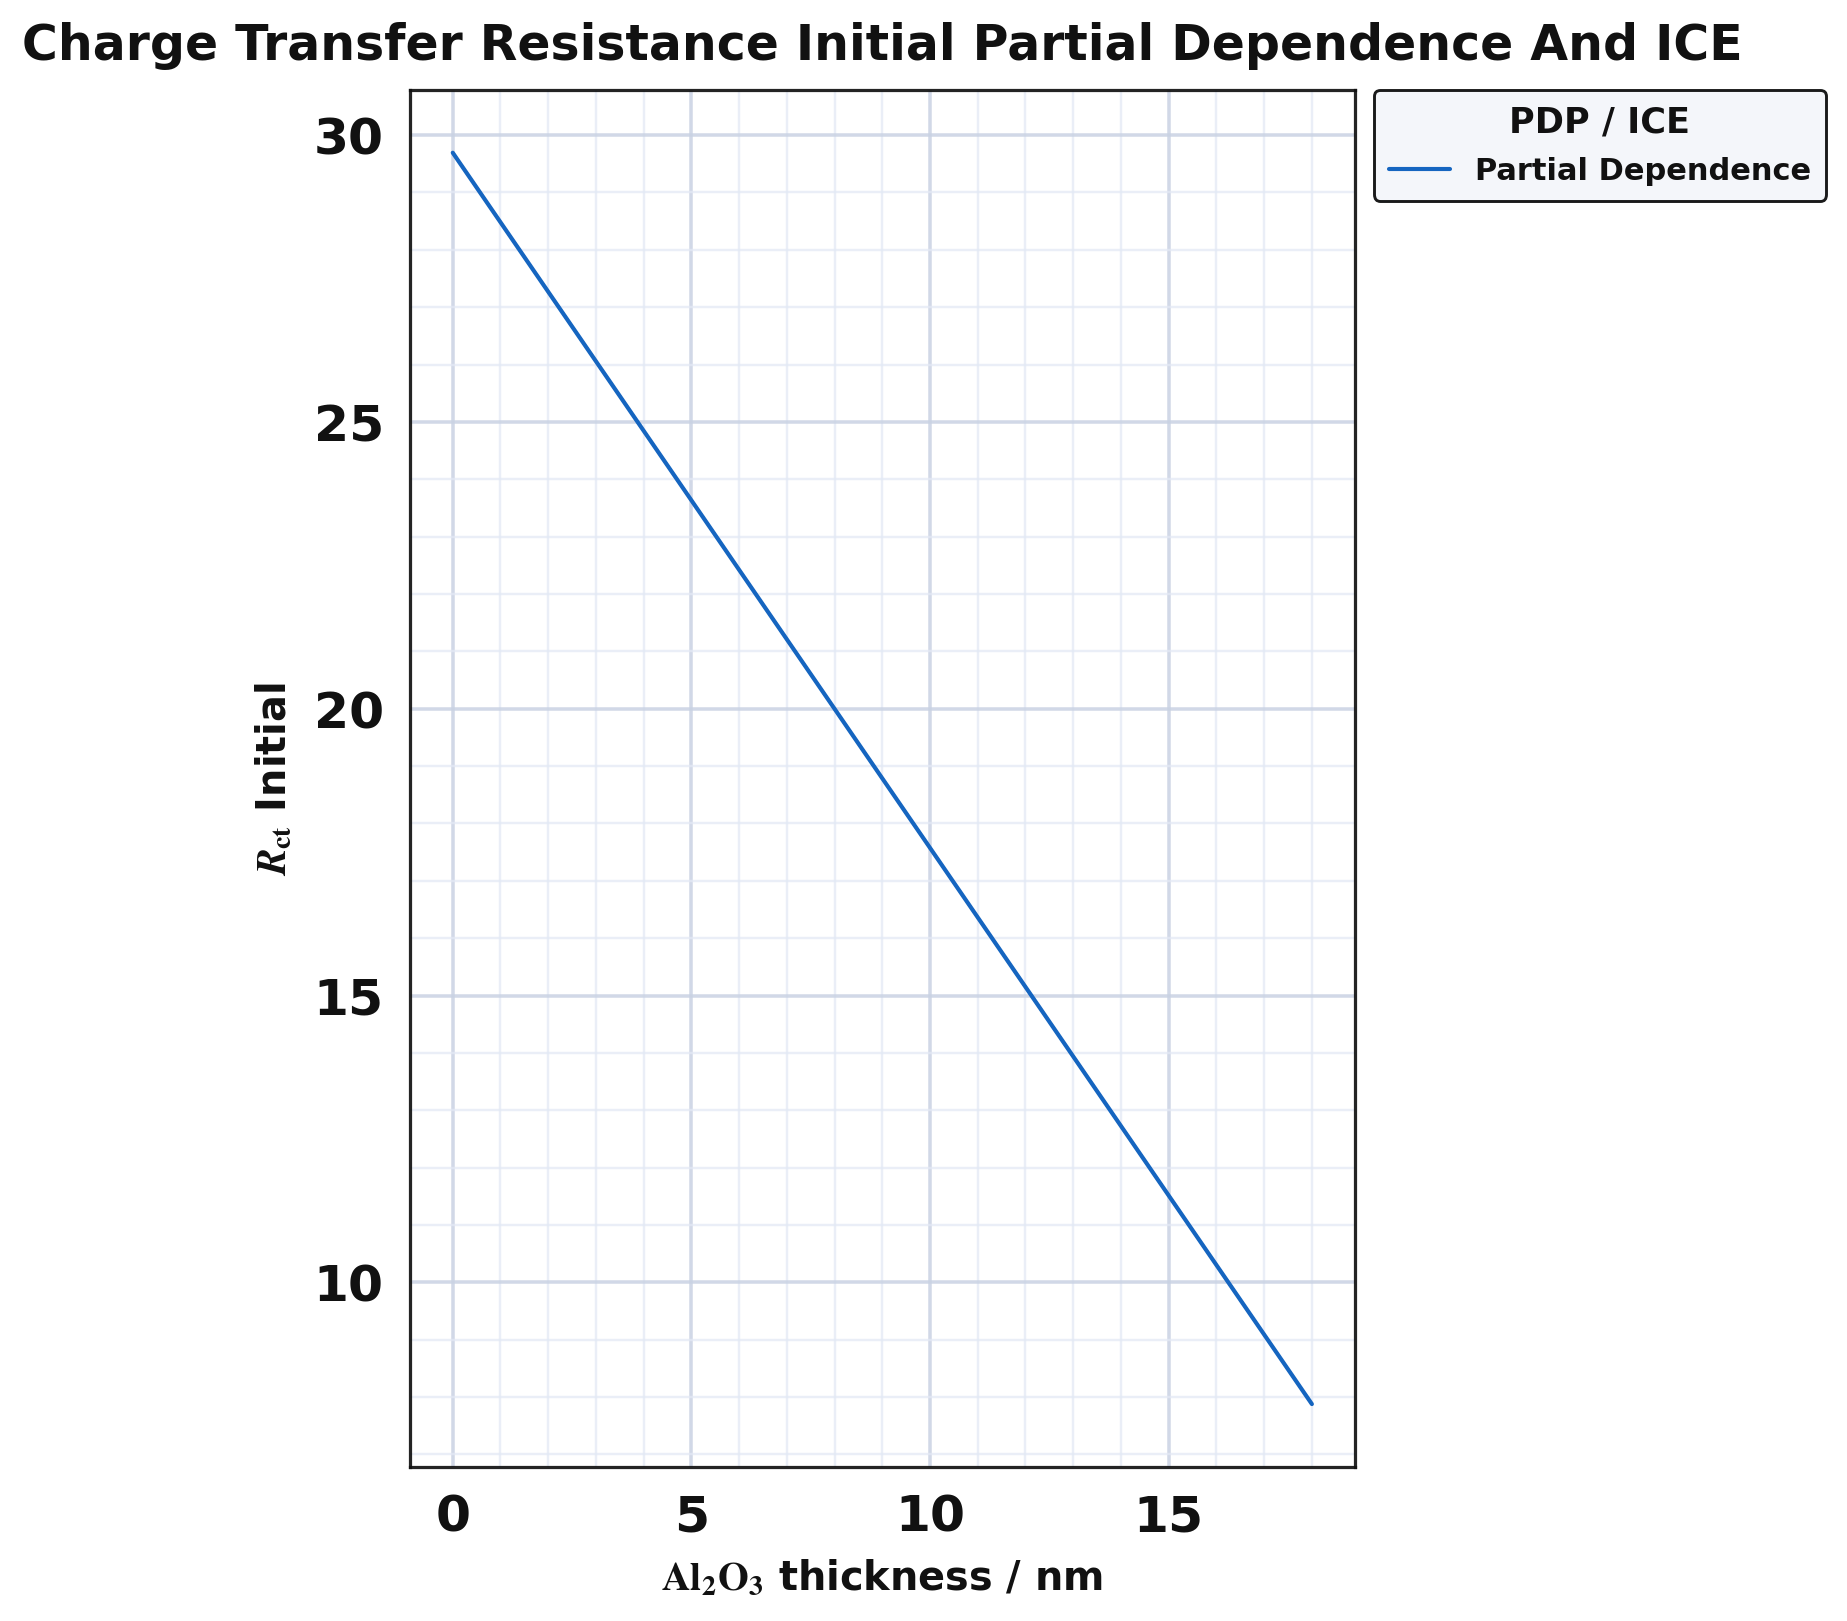

Values plotted in this chart, from the file beside it:
layer, x, y_lo, y_hi, y
ice_band_10_90, 0.0, 29.69, 29.69, 
ice_band_10_90, 0.07229, 29.61, 29.61, 
ice_band_10_90, 0.1446, 29.52, 29.52, 
ice_band_10_90, 0.2169, 29.43, 29.43, 
ice_band_10_90, 0.2892, 29.34, 29.34, 
ice_band_10_90, 0.3614, 29.26, 29.26, 
ice_band_10_90, 0.4337, 29.17, 29.17, 
ice_band_10_90, 0.506, 29.08, 29.08, 
ice_band_10_90, 0.5783, 28.99, 28.99, 
ice_band_10_90, 0.6506, 28.9, 28.9, 
ice_band_10_90, 0.7229, 28.82, 28.82, 
ice_band_10_90, 0.7952, 28.73, 28.73, 
ice_band_10_90, 0.8675, 28.64, 28.64, 
ice_band_10_90, 0.9398, 28.55, 28.55, 
ice_band_10_90, 1.012, 28.47, 28.47, 
ice_band_10_90, 1.084, 28.38, 28.38, 
ice_band_10_90, 1.157, 28.29, 28.29, 
ice_band_10_90, 1.229, 28.2, 28.2, 
ice_band_10_90, 1.301, 28.12, 28.12, 
ice_band_10_90, 1.373, 28.03, 28.03, 
ice_band_10_90, 1.446, 27.94, 27.94, 
ice_band_10_90, 1.518, 27.85, 27.85, 
ice_band_10_90, 1.59, 27.77, 27.77, 
ice_band_10_90, 1.663, 27.68, 27.68, 
ice_band_10_90, 1.735, 27.59, 27.59, 
ice_band_10_90, 1.807, 27.5, 27.5, 
ice_band_10_90, 1.88, 27.42, 27.42, 
ice_band_10_90, 1.952, 27.33, 27.33, 
ice_band_10_90, 2.024, 27.24, 27.24, 
ice_band_10_90, 2.096, 27.15, 27.15, 
ice_band_10_90, 2.169, 27.06, 27.06, 
ice_band_10_90, 2.241, 26.98, 26.98, 
ice_band_10_90, 2.313, 26.89, 26.89, 
ice_band_10_90, 2.386, 26.8, 26.8, 
ice_band_10_90, 2.458, 26.71, 26.71, 
ice_band_10_90, 2.53, 26.63, 26.63, 
ice_band_10_90, 2.602, 26.54, 26.54, 
ice_band_10_90, 2.675, 26.45, 26.45, 
ice_band_10_90, 2.747, 26.36, 26.36, 
ice_band_10_90, 2.819, 26.28, 26.28, 
ice_band_10_90, 2.892, 26.19, 26.19, 
ice_band_10_90, 2.964, 26.1, 26.1, 
ice_band_10_90, 3.036, 26.01, 26.01, 
ice_band_10_90, 3.108, 25.93, 25.93, 
ice_band_10_90, 3.181, 25.84, 25.84, 
ice_band_10_90, 3.253, 25.75, 25.75, 
ice_band_10_90, 3.325, 25.66, 25.66, 
ice_band_10_90, 3.398, 25.58, 25.58, 
ice_band_10_90, 3.47, 25.49, 25.49, 
ice_band_10_90, 3.542, 25.4, 25.4, 
ice_band_10_90, 3.614, 25.31, 25.31, 
ice_band_10_90, 3.687, 25.22, 25.22, 
ice_band_10_90, 3.759, 25.14, 25.14, 
ice_band_10_90, 3.831, 25.05, 25.05, 
ice_band_10_90, 3.904, 24.96, 24.96, 
ice_band_10_90, 3.976, 24.87, 24.87, 
ice_band_10_90, 4.048, 24.79, 24.79, 
ice_band_10_90, 4.12, 24.7, 24.7, 
ice_band_10_90, 4.193, 24.61, 24.61, 
ice_band_10_90, 4.265, 24.52, 24.52, 
... 440 more rows
